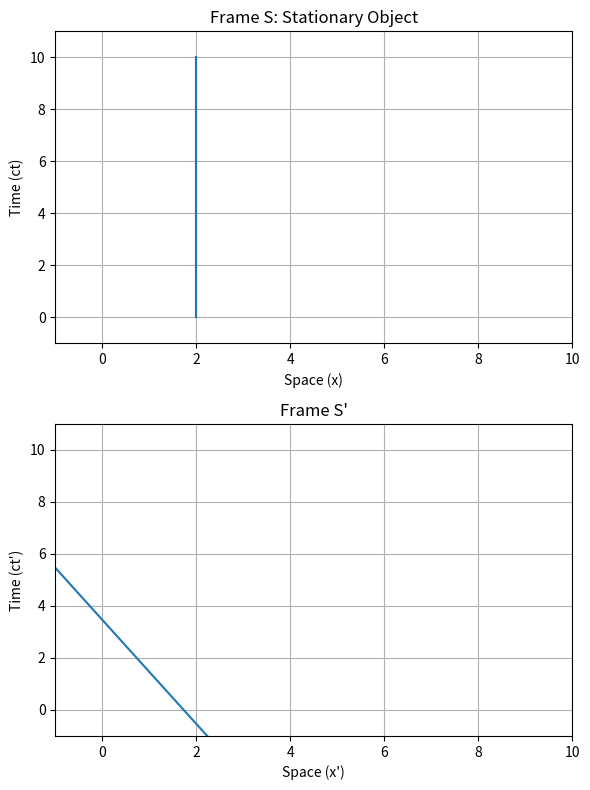

Python code for this plot:
import matplotlib.pyplot as plt
import numpy as np

def lorentz_transformation(t,x,v):

    gamma = 1 / (np.sqrt(1-v**2))
    x_prime = gamma * (x - v*t)
    t_prime = gamma * (t - x*v )

    return x_prime, t_prime 

t1 = np.linspace(0, 10, 100)
x1 = np.full_like(t1, 2)
x2 = np.full_like(t1,4)

x_prime1, t_prime1 = lorentz_transformation(t1, x1, 0.5)
x_prime2, t_prime2 = lorentz_transformation(t1,x2, 0.5)


fig, axs = plt.subplots(2, 1, figsize=(6, 8)) 

axs[0].plot(x1, t1)
axs[0].set_title('Frame S: Stationary Object')
axs[0].set_xlabel('Space (x)')
axs[0].set_ylabel('Time (ct)')
axs[0].set_xlim(-1, 10)
axs[0].set_ylim(-1, 11)
axs[0].grid(True)

axs[1].plot(x_prime1, t_prime1)
axs[1].set_title("Frame S'")
axs[1].set_xlabel("Space (x')")
axs[1].set_ylabel("Time (ct')")
axs[1].set_xlim(-1, 10)
axs[1].set_ylim(-1, 11)
axs[1].grid(True)

plt.tight_layout()

plt.show()


def calculate_interval(event1, event2):
    t1, x1 = event1
    t2, x2 = event2
    dt = t1 - t2
    dx = x1 - x2
    interval_squared = dt**2 - dx**2
    return interval_squared

event_A_in_S = (t1[0], x1[0])
event_B_in_S = (t1[-1], x1[-1])

event_A_in_S_prime = (t_prime1[0], x_prime1[0])
event_B_in_S_prime = (t_prime1[-1], x_prime1[-1])

interval_S = calculate_interval(event_A_in_S, event_B_in_S)
interval_S_prime = calculate_interval(event_A_in_S_prime, event_B_in_S_prime)

print("\n--- Spacetime Interval Calculation ---")
print(f"Interval in Frame S: {interval_S:.2f}")
print(f"Interval in Frame S': {interval_S_prime:.2f}")

# The time elapsed in the clock's own rest frame (S) is the proper time.
proper_time = t1[-1] - t1[0]

# The time measured by the observer who sees the clock moving (S') is the dilated time.
dilated_time1 = t_prime1[-1] - t_prime1[0]
dilated_time2 = t_prime2[-1] - t_prime2[0]

print(f"Time on clock at rest (Proper Time): {proper_time:.2f}")
print(f"Time measured by moving observer (Dilated Time): {dilated_time1:.2f}")

print(f"Time measured by moving observer (Dilated Time): {dilated_time2:.2f}")